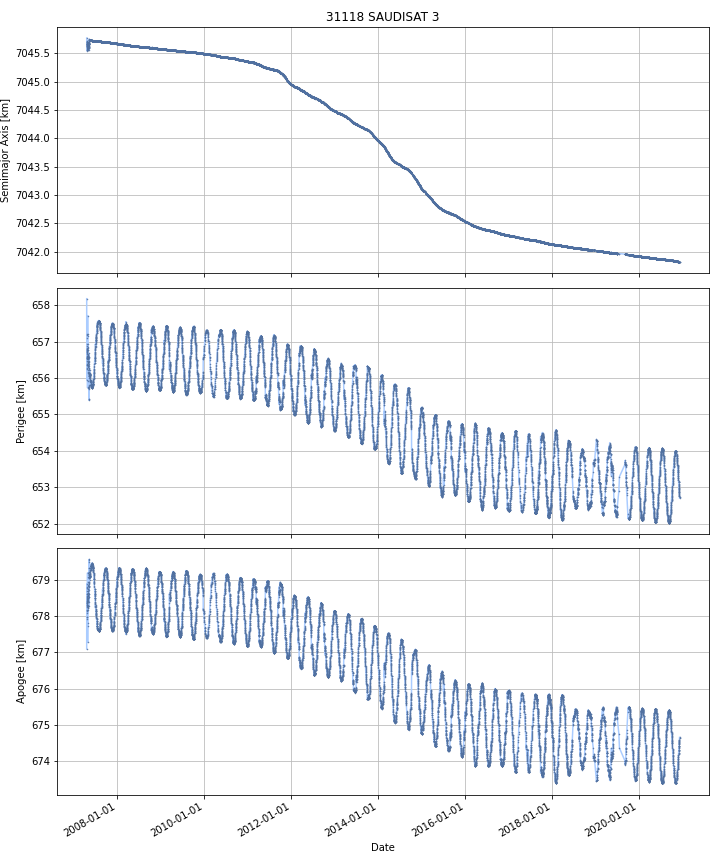

Data behind this chart, as committed beside it:
DATE, SEMIMAJOR_AXIS, PERIAPSIS, APOAPSIS, DOT_SEMIMAJOR_AXIS, DOT_PERIAPSIS, DOT_APOAPSIS
2007-04-18, 7046, 656.7, 678.5, , , 
2007-04-19, 7046, 656.6, 678.4, -0.07772, -0.09243, -0.06302
2007-04-20, 7046, 656.1, 678.8, -0.06221, -0.4797, 0.3552
2007-04-21, 7046, 656.6, 678.4, 0.08123, 0.555, -0.3926
2007-04-22, 7046, 656.3, 678.7, 0.006388, -0.3317, 0.3445
2007-04-23, 7046, 656.7, 678.3, -0.001938, 0.4327, -0.4366
2007-04-24, 7046, 656.5, 678.6, -0.01456, -0.2727, 0.2436
2007-04-25, 7046, 657.1, 678, 0.009852, 0.5927, -0.573
2007-04-26, 7046, 656.5, 678.4, -0.05894, -0.5378, 0.42
2007-04-27, 7046, 656.5, 678.5, 0.05686, 0.01539, 0.09833
2007-04-28, 7046, 656.4, 678.7, 0.008341, -0.1443, 0.1609
2007-04-29, 7046, 656.3, 678.7, -0.009641, -0.06584, 0.04656
2007-04-30, 7046, 656.3, 678.8, 0.01675, -0.05412, 0.08761
2007-05-01, 7046, 656.5, 678.5, -0.008679, 0.2282, -0.2456
2007-05-02, 7046, 656.4, 678.5, -0.06138, -0.07151, -0.05125
2007-05-03, 7046, 656.1, 678.9, 0.07394, -0.2813, 0.4292
2007-05-04, 7046, 656.3, 678.6, -0.05817, 0.1894, -0.3058
2007-05-05, 7046, 656.3, 678.8, 0.0571, -0.03115, 0.1453
2007-05-06, 7046, 656.3, 678.8, 0.01443, -0.02721, 0.05606
2007-05-07, 7046, 655.7, 679.3, -0.01531, -0.5293, 0.4987
2007-05-08, 7046, 655.4, 679.5, -0.06306, -0.3392, 0.2131
2007-05-09, 7046, 656, 679.1, 0.07088, 0.5482, -0.4064
2007-05-10, 7046, 656.1, 679.1, 0.05668, 0.135, -0.02161
2007-05-11, 7046, 656.1, 679.1, -0.002694, -9.654103132561431e-05, -0.005292
2007-05-12, 7046, 656.1, 679, 0.002673, 0.05709, -0.05174
2007-05-13, 7046, 656.1, 679.1, 0.001952, -0.02034, 0.02424
2007-05-14, 7046, 656.1, 679.1, 0.001332, -0.02146, 0.02413
2007-05-15, 7046, 656.1, 679.1, -0.0001816, -0.02036, 0.01999
2007-05-16, 7046, 656.1, 679.1, 0.001622, -0.01593, 0.01918
2007-05-17, 7046, 656, 679.2, -0.0009514, -0.02856, 0.02665
2007-05-18, 7046, 656, 679.2, -0.00194, -0.05879, 0.05491
2007-05-19, 7046, 655.9, 679.3, 5.632495413010474e-05, -0.0942, 0.09431
2007-05-20, 7046, 655.9, 679.3, -0.0001843, 0.03453, -0.03489
2007-05-21, 7046, 655.9, 679.3, -0.001663, -0.05877, 0.05545
2007-05-22, 7046, 655.8, 679.4, 0.0004425, -0.04838, 0.04926
2007-05-23, 7046, 655.8, 679.4, -0.0009519, -0.003052, 0.001148
2007-05-24, 7046, 655.8, 679.4, -0.0007018, -0.004131, 0.002728
2007-05-25, 7046, 655.8, 679.4, 0.0006584, -0.01204, 0.01336
2007-05-26, 7046, 655.8, 679.4, -0.0009592, 0.02279, -0.0247
2007-05-27, 7046, 655.8, 679.4, -0.0005299, -0.04679, 0.04573
2007-05-28, 7046, 655.8, 679.4, -0.001078, -0.01859, 0.01644
2007-05-29, 7046, 655.7, 679.4, -0.0003479, -0.009059, 0.008363
2007-05-30, 7046, 655.7, 679.4, -0.001215, 0.003064, -0.005494
2007-05-31, 7046, 655.7, 679.5, 0.0006007, -0.01863, 0.01983
2007-06-01, 7046, 655.7, 679.5, 0.000162, 0.006419, -0.006095
2007-06-02, 7046, 655.8, 679.4, -0.001381, 0.02179, -0.02456
2007-06-03, 7046, 655.8, 679.4, 0.000365, 0.01351, -0.01278
2007-06-04, 7046, 655.8, 679.4, -0.0002285, 0.02336, -0.02382
2007-06-05, 7046, 655.8, 679.4, -0.000927, 0.01211, -0.01397
2007-06-06, 7046, 655.8, 679.4, -0.001155, 0.002052, -0.004362
2007-06-07, 7046, 655.8, 679.4, -0.001073, 0.01724, -0.01939
2007-06-08, 7046, 655.8, 679.3, -0.0008074, 0.01344, -0.01505
2007-06-09, 7046, 655.9, 679.3, -0.0006719, 0.01458, -0.01592
2007-06-10, 7046, 655.9, 679.3, 0.0007732, 0.007502, -0.005956
2007-06-11, 7046, 655.9, 679.3, -0.001502, 0.03538, -0.03838
2007-06-12, 7046, 655.9, 679.3, -4.559267563308822e-05, 0.02033, -0.02043
2007-06-13, 7046, 656, 679.2, 0.0005491, 0.03683, -0.03573
2007-06-14, 7046, 656, 679.2, -8.058009370870423e-05, 0.03117, -0.03133
2007-06-15, 7046, 656, 679.2, -0.0001206, 0.03871, -0.03895
2007-06-16, 7046, 656.1, 679.1, -0.0003357, 0.05496, -0.05563
... 4,925 more rows
